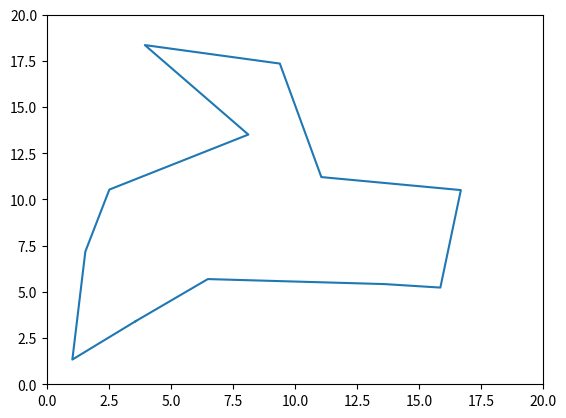
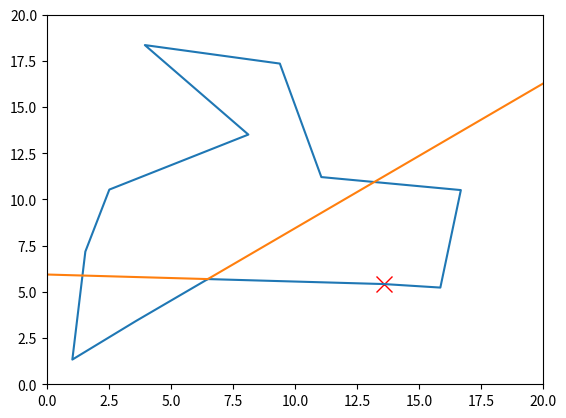
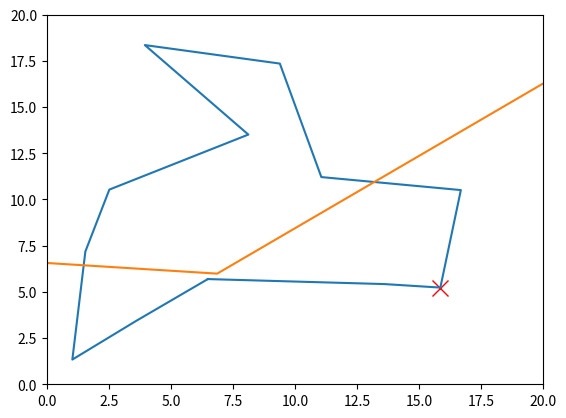
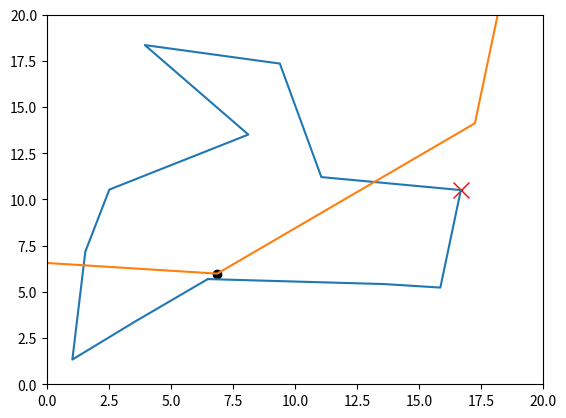
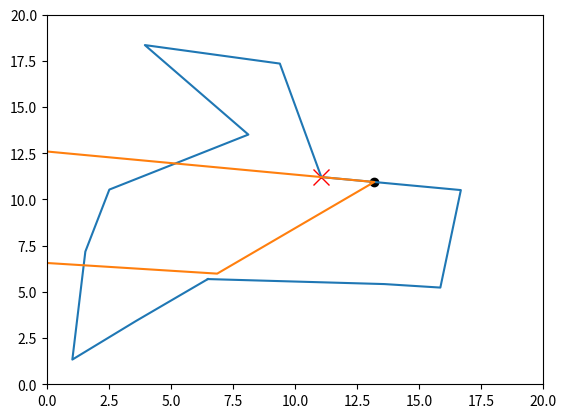
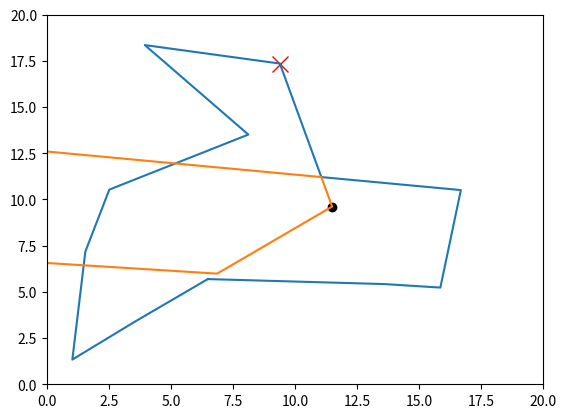
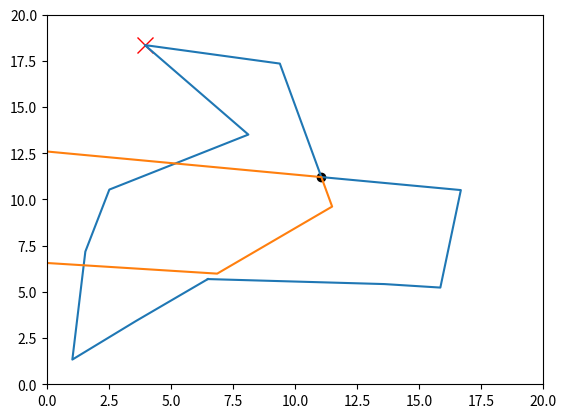
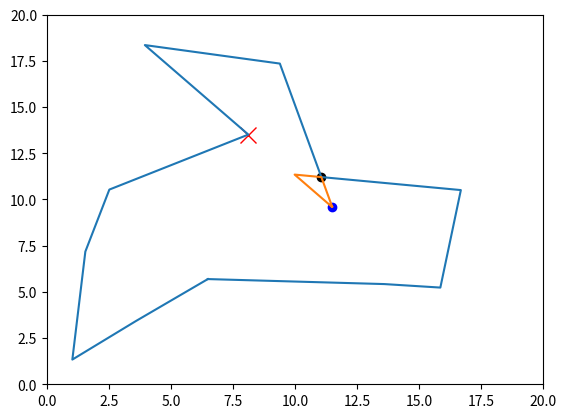
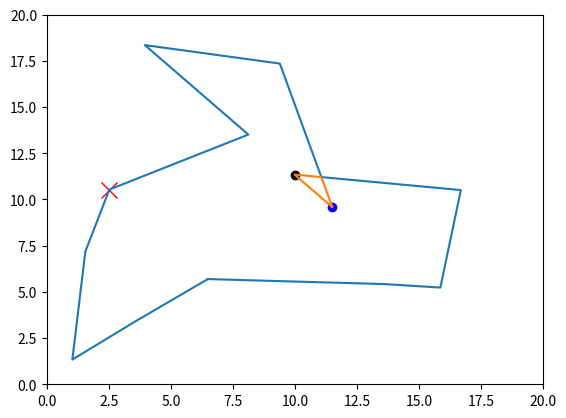
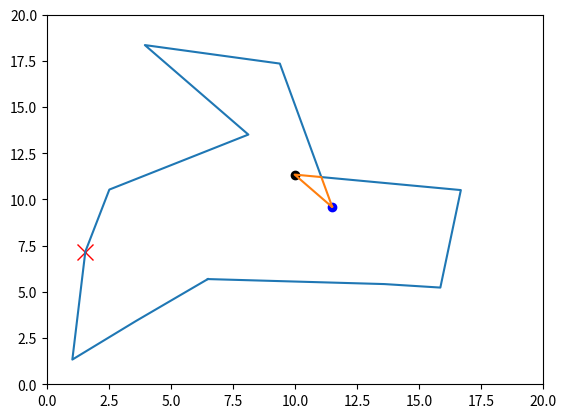
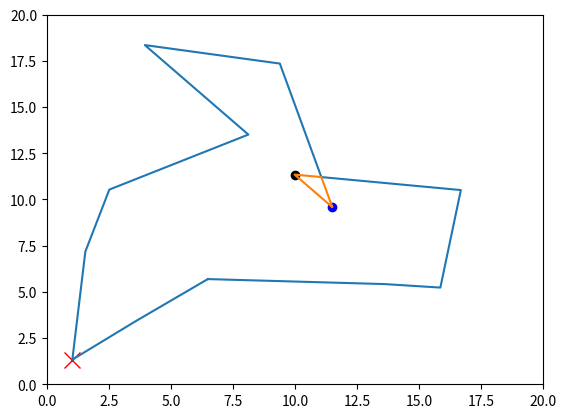
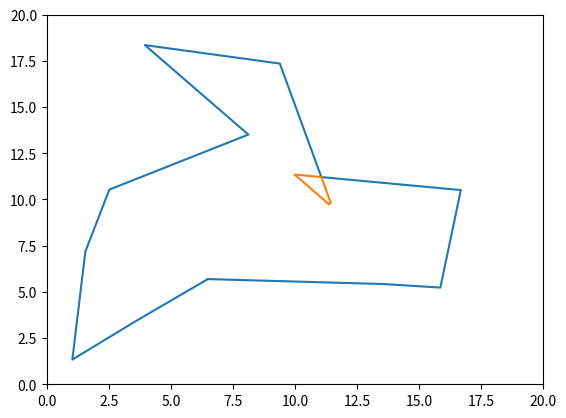

Reproduce these figures in Python, in order.
import matplotlib.pyplot as plt
import math
import copy
import sys
import time



inf_d = 40
win_size = 20
N = 16 #number of points
text_x=4
text_y=10
text = "This Polygon needs at least two gaurds."
font_size=12



#TODO: A function is_circular
#TODO: If the number of vertices is less than or equal to 3, 
#TODO: Remove all straight edges
#TODO: Constant size window.

class Node(object):
    def __init__(self, num, x, y):
        self.v_num = num
        self.x = x
        self.y = y
        self.left = None
        self.right = None

    def print(self):
        print(self.x,self.y)

class DoublyLinkedList():
    def __init__(self):
        self.head=None
        self.tail=None

    def append_head(self,node):
        if(self.head is None):
            self.head = node
            self.tail= node
        else:
            node.left = self.head.left
            node.right = self.head
            self.head.left = node
            self.head = node

    def append_k(self,node):
        if(self.head is None):
            self.tail = self.head = node
        else:
            node.right = self.tail
            self.tail.left = node
            self.tail = node

    def append_tail(self,node,make_circular=False):
        if(self.head is None):
            self.head = node
            return
        is_circular = self.head.left is not None

        if(is_circular):
            node.right=self.head
            node.left = self.head.left
            self.head.left.right = node
            self.head.left = node
        else:
            temp = self.head
            while(temp.right is not None):
                temp = temp.right
            node.left = temp
            temp.right=node
        if(make_circular):
            node.right=self.head
            self.head.left = node

    def delete_node(self,node):
        if(self.head is None):
            print("empty list")
            return

        is_circular = self.head.left is not None

        if(is_circular):
            temp = self.head.right
            while(temp!=self.head and temp!=node):
                temp = temp.right
        else:
            temp = self.head
            while(temp is not None and temp != node):
                temp=temp.right

        if(temp==node):
            if self.head==node:
                self.head = self.head.right
            if temp.left is not None:
                temp.left.right = node.right
            if temp.right is not None:
                temp.right.left = node.left
        else:
            print("Unable to delete node")
    def plot(self):
        circular = self.head.left is not None
        x = []
        y = []
        if(circular):
            temp = self.head.right
            x.append(self.head.x)
            y.append(self.head.y)
            while temp != self.head:
                x.append(temp.x)
                y.append(temp.y)
                temp=temp.right
            x.append(x[0])
            y.append(y[0])
        else:
            temp=self.head
            while temp is not None:
                x.append(temp.x)
                y.append(temp.y)
                temp=temp.right
        plt_polygon(x,y)
    
    def kplot(self):
        x = []
        y = []
        if(self.head == self.tail and self.head.right is not None and self.tail.left is not None):
            temp = self.head.left
            x.append(self.head.x)
            y.append(self.head.y)
            while temp != self.head:
                x.append(temp.x)
                y.append(temp.y)
                temp=temp.left
            x.append(x[0])
            y.append(y[0])
        else:
            temp=self.head
            while temp is not None:
                x.append(temp.x)
                y.append(temp.y)
                temp=temp.left
        plt_polygon(x,y)
    def first_reflex_node(self):
        temp = self.head.right
        node = None
        while(temp!= self.head): #reflex test is always for a circular list
            if(ccw(temp.left,temp,temp.right) <0 ):# we will remove all straight edges. degenerate, ignore for now
                node = temp
                break
            temp = temp.right
        return node

    def reset_v_num(self,node):
        temp = self.head.right
        while(temp!=self.head):
            if temp == node:
                break
            temp = temp.right

        if(temp == node):
            i = 0
            node.v_num = i
            self.head = node
            temp = temp.right
            while(temp!=node):
                i+=1
                temp.v_num = i
                temp = temp.right
        else:
            print("the reflex edge vertex doesn't exist.")
"""
    def print(self):
        temp = self.head

        #print("v_num:%d\t(x,y):(%d,%d)\n"%(temp.v_num,temp.x,temp.y))
        print("printing datastructure")
        temp = temp.right
        temp.print()

        while(temp!=self.head and temp.right is not None):
            #print("v_num:%d\t(x,y):(%d,%d)\n"%(temp.v_num,temp.x,temp.y))
            temp.print()
            temp = temp.right
"""

def is_reflex(node):
    return ccw(node.left,node,node.right) <0 


#division by zero error, robust
def intersection(a,b,c,d):
    dtr = ((b.x-a.x)*(d.y-c.y)-(b.y-a.y)*(d.x-c.x))
    if(math.isclose(dtr,0)):
        print("lines are parallel.degenerate case")
        return None
    r = ((a.y-c.y)*(d.x-c.x)-(a.x-c.x)*(d.y-c.y))/dtr
    s = ((a.y-c.y)*(b.x-a.x)-(a.x-c.x)*(b.y-a.y))/dtr
#    if((r >0 or math.isclose(r,0)) and (r<1 or math.isclose(r,1)) and (s>0 or math.isclose(s,0)) and (s<1 or math.isclose(s,1))):
    if(r >=0 and r<=1  and s>=0 and s<=1 ):
        return (a.x+r*(b.x-a.x),a.y+r*(b.y-a.y))
    elif(is_between(a,c,b)):
        return (c.x,c.y)
    elif(is_between(a,d,b)):
        return (d.x,d.y)
    else:
        return None

def ccw(a,b,c):
	return (b.x - a.x) * (c.y - a.y) - (c.x - a.x) * (b.y - a.y)


def plt_polygon(x,y):
    plt.plot(x,y)
    #plt.show()

def inf_coord(a,b, along_b = False):
    v = (b.x - a.x, b.y - a.y)
    v_mod = math.sqrt(v[0]**2+v[1]**2)
    u = (v[0]/v_mod,v[1]/v_mod)
    if(along_b):
        p = (a.x + inf_d*u[0],a.y + inf_d*u[1])
    else:
        p = (a.x - inf_d*u[0],a.y - inf_d*u[1])
    return p

def distance(a,b):
    return math.sqrt((a.x - b.x)**2 + (a.y - b.y)**2)

def is_between(a,c,b):
    return math.isclose(distance(a,c) + distance(c,b), distance(a,b))

def display():
    plt.axis([0,win_size,0,win_size])
    plt.plot(F1.x,F1.y,marker='o', c='k')
    plt.plot(L1.x,L1.y,marker='o', c='b')
    plt.plot(vi.x,vi.y,marker='x',c='r',ms=12)
    P.plot()
    K.kplot()
    plt.show()

if(len(sys.argv) == 3):
    N = int(sys.argv[2])
    plt.text(6,21,"Please provide input.",fontsize=font_size)
    plt.axis([0,win_size,0,win_size])
    plt.plot()
    inpt = plt.ginput(N,show_clicks=True)
    x = [i[0] for i in inpt]
    y = [i[1] for i in inpt]
else:
    inpt = [(3.588709677419355, 3.4199134199134198), (6.4919354838709671, 5.6926406926406923), (13.608870967741936, 5.4220779220779232), (15.866935483870968, 5.2326839826839837), (16.693548387096772, 10.50865800865801), (11.068548387096772, 11.212121212121213), (9.3951612903225801, 17.353896103896105), (3.9516129032258061, 18.354978354978357), (8.125, 13.511904761904763), (2.520161290322581, 10.535714285714286), (1.55241935483871, 7.1807359307359313), (1.028225806451613, 1.3365800865800868)]

#inpt = [(2,1),(5,0),(6,5),(8,8),(7,9),(5.5,13),(4,11),(2,11.5),(3,8.5),(3,6),(0,4)]
"""
#inpt = [(3,1),(5,0),(6,5),(8,8),(7,9),(5.5,13),(2,11.5),(3,8.5),(3,6),(4,4)]
inpt = [(1,1),(2,2),(1,3),(0,2)] #convex 
#inpt = [(2,2),(4,6),(2,3),(1,4)]
x = [i[0] for i in inpt]
y = [i[1] for i in inpt]
#plt_polygon(x,y) 
"""
#inpt = [(1.723790322580645, 2.8192640692640696), (4.737903225806452, 4.0909090909090917), (8.4778225806451601, 1.5476190476190479), (8.5181451612903221, 6.8641774891774894), (2.0766129032258065, 9.7997835497835517), (0.42338709677419351, 3.9826839826839828)]

#inpt = [(3.588709677419355, 3.4199134199134198), (6.4919354838709671, 5.6926406926406923), (13.608870967741936, 5.4220779220779232), (15.866935483870968, 5.2326839826839837), (16.693548387096772, 10.50865800865801), (11.068548387096772, 11.212121212121213), (9.3951612903225801, 17.353896103896105), (3.9516129032258061, 18.354978354978357), (8.125, 13.511904761904763), (2.520161290322581, 10.535714285714286), (1.55241935483871, 7.1807359307359313), (1.028225806451613, 1.3365800865800868)]
#inpt = [(3.245967741935484, 3.5010822510822512), (8.3266129032258078, 2.337662337662338), (8.3266129032258078, 5.6114718614718626), (11.471774193548388, 5.3138528138528152), (15.544354838709676, 2.283549783549784), (19.254032258064516, 4.258658008658009), (19.052419354838708, 8.0735930735930737), (18.608870967741936, 11.780303030303031), (10.362903225806452, 12.754329004329005), (5.1814516129032251, 13.701298701298704), (4.05241935483871, 18.030303030303031), (0.94758064516129004, 17.813852813852815), (3.125, 13.863636363636367), (2.0161290322580649, 9.9404761904761916)]
#inpt = [(3.286290322580645, 4.3939393939393945), (3.3266129032258061, 8.0465367965367971), (4.9395161290322589, 8.317099567099568), (7.338709677419355, 6.9372294372294387), (10.58467741935484, 2.7164502164502169), (9.7983870967741922, 10.806277056277057), (15.06048387096774, 8.9123376623376629), (16.3508064516129, 4.2857142857142865), (16.794354838709676, 12.240259740259742), (10.362903225806452, 16.352813852813856), (8.2056451612903238, 14.458874458874462), (3.911290322580645, 15.135281385281388), (3.024193548387097, 18.030303030303031), (1.895161290322581, 14.269480519480521)]
#inpt = [(3.3266129032258061, 4.312770562770563), (5.8870967741935489, 9.3722943722943732), (8.5887096774193559, 5.7196969696969706), (11.25, 2.2294372294372291), (11.754032258064516, 8.425324675324676), (15.7258064516129, 8.9935064935064943), (15.06048387096774, 13.971861471861473), (18.004032258064516, 17.516233766233768), (10.806451612903224, 19.410173160173162), (3.689516129032258, 18.463203463203467), (6.8145161290322571, 16.677489177489178), (8.870967741935484, 15.703463203463205), (9.4153225806451601, 12.943722943722944), (3.991935483870968, 13.430735930735931)]
#inpt = [(1.774193548387097, 3.9339826839826841), (6.1088709677419351, 5.7196969696969706), (10.362903225806452, 4.0422077922077921), (14.939516129032256, 2.283549783549784), (12.439516129032256, 11.563852813852815), (16.25, 15.405844155844157), (5.0604838709677411, 18.814935064935067), (8.0241935483870961, 13.620129870129873)]
x = [i[0] for i in inpt]
y = [i[1] for i in inpt]


P = DoublyLinkedList()

n = len(inpt)

for i,pt in enumerate(inpt):
    node = Node(i,pt[0],pt[1])
    P.append_tail(node)

#hack to avoid multiple ifs
P.delete_node(node)
P.append_tail(node, make_circular=True)
P.plot()
plt.axis([0,win_size,0,win_size])
plt.show()


r_node = P.first_reflex_node()

if(r_node is None):
    plt.text(2,10,"A convex polygon coincides with its kernel.",fontsize=font_size,bbox=dict(facecolor='red', alpha=0.5))
    P.plot()
    plt.axis([0,win_size,0,win_size])
    plt.show()
    sys.exit()

P.reset_v_num(r_node) #r_node is the self.head node


vi = r_node

K = DoublyLinkedList()


F1 = inf_coord(vi,vi.right) #1st edge. infinity-r_node
L1 = inf_coord(vi,vi.left) #2nd edge. r_node-infinity


F1 = Node(0,F1[0],F1[1])
L1 = Node(1,L1[0],L1[1])
K.append_k(F1)
K.append_k(copy.deepcopy(vi))
K.append_k(L1)


vi = vi.right


i = 1
while(i<=n-2):
    display()
    if(is_reflex(vi)): #vertex i is reflex
        vi_next_inf = inf_coord(vi,vi.right)
        vi_next_inf = Node(0,vi_next_inf[0],vi_next_inf[1])
        left_test = ccw(vi_next_inf,vi.right, F1)
        if(left_test<0 or math.isclose(left_test,0)): #F1 lies on or right of the vi+1 to inf line
            p = None
            q = None
            wt1 = F1
            wt2 = F1.left
            while(wt1!=L1):
                p = intersection(wt2,wt1,vi.right,vi_next_inf)
                if(p is not None):
                    w_d = Node(0,p[0],p[1])
                    break
                wt1 = wt2
                wt2 = wt2.left
            if(wt1==L1):
                plt.text(text_x,text_y,text,fontsize=font_size,bbox=dict(facecolor='red', alpha=0.5))
                display()
                sys.exit(0)
            ws2 = F1
            ws1 = F1.right
            while(ws1 is not None):
                q = intersection(ws2,ws1,vi.right,vi_next_inf)
                if(q is not None):
                    w_dd = Node(0,q[0],q[1])
                    break
                ws2 = ws1
                ws1 = ws1.right
            if(q is None):
                tail_end2 = K.tail
                tail_end1 = tail_end2.right
                head_end = K.head

                #product of two left tests should be the same=> slope within the slopes of end half lines
                if((ccw(tail_end1,tail_end2,vi_next_inf)  * ccw(vi.right,vi_next_inf, head_end)) > 0): #slope is comprised bw the slopes of the two half lines
                    wt2.right = w_d
                    w_d.left = wt2
                    w_d.right = vi_next_inf
                    vi_next_inf.left = w_d
                    #vi_next_inf.right = None
                    K.head = vi_next_inf
                #if slope is not comprised withing the two end half lines, the edge will pierce the current K at two points making it bounded.
                else:
                    wr2 = K.tail
                    wr1 = K.tail.right
                    while(True): #warning
                        q = intersection(wr1,wr2,vi.right,vi_next_inf)
                        if(q is not None):
                            w_dd = Node(0,q[0],q[1])
                            break
                    wt2.right = w_d
                    w_d.left = wt2
                    w_d.right = w_dd
                    w_dd.left = w_d
                    w_dd.right = wr1
                    wr1.left = w_dd
                    K.tail = K.head = wt2 # K is bounded now. should head be wt2?
            else:
                w_d.left = wt2
                wt2.right = w_d
                w_d.right = w_dd
                w_dd.left = w_d
                w_dd.right = ws1
                ws1.left = w_dd
                if(K.head==K.tail):
                    K.head = K.tail = w_d

            if(q is None):
                F1 = vi_next_inf
            else:
                F1 = w_dd
            #case 11
            w1 = L1
            w2 = L1.left
            while(w2 is not None):
                if(ccw(vi.right,w1,w2)>0):
                    L1 = w1
                    break
                w1 = w2
                w2 = w2.left

        #Ki+1 = Ki since the intersection of the new half plane and the current kernel is the current kernel itself
        else:
            #case 12 F1
            w1 = F1
            w2 = F1.left
            while(w2 is not None):
                if(ccw(vi.right,w1,w2)<0):
                    F1 = w1
                    break
                w1 = w2
                w2 = w2.left
            #case 11 L1
            w1 = L1
            w2 = L1.left
            while(w2 is not None):
                if(ccw(vi.right,w1,w2)>0):
                    L1 = w1
                    break
                w1=w2
                w2=w2.left
        
    else:
        vi_next_inf = inf_coord(vi,vi.right,along_b=True)
        vi_next_inf = Node(0,vi_next_inf[0],vi_next_inf[1])
        if(ccw(vi,vi_next_inf,L1)>0): # L1 is to the left. Ki+1 = Ki
            #case 12 F1
            w1 = F1
            w2 = F1.left
            while(w2 is not None):
                if(ccw(vi.right,w1,w2)<0):
                    F1 = w1
                    break
                w1 = w2
                w2 = w2.left
            if(K.head == K.tail and K.head.right is not None and K.tail.left is not None): #bounded
                #case 11 L1
                w1 = L1
                w2 = L1.left
                while(w2 is not None):
                    if(ccw(vi.right,w1,w2)>0):
                        L1 = w1
                        break
                    w1=w2
                    w2=w2.left
        else:
            p = None
            q = None
            wt2 = L1
            wt1 = L1.right
            while(wt2!=F1):
                p = intersection(wt2,wt1,vi,vi_next_inf)
                if(p is not None):
                    w_d = Node(0,p[0],p[1])
                    break
                wt2 = wt1
                wt1 = wt1.right
            if(wt2==F1):
                plt.text(text_x,text_y,text,fontsize=font_size,bbox=dict(facecolor='red', alpha=0.5))
                display()
                sys.exit(0)
            ws1 = L1
            ws2 = L1.left
            while(ws2 is not None):
                q = intersection(ws1,ws2,vi,vi_next_inf)
                if(q is not None):
                    w_dd = Node(0,q[0],q[1])
                    break
                ws1 = ws2
                ws2 = ws2.left
            if(q is None):
                tail_end2 = K.tail
                tail_end1 = tail_end2.right
                head_end = K.head
                if((ccw(tail_end1,tail_end2,vi_next_inf)  * ccw(vi,vi_next_inf, head_end)) > 0): #slope is comprised bw the slopes of the two half lines
                    wt1.left = w_d
                    w_d.right = wt1
                    w_d.left = vi_next_inf
                    vi_next_inf.right = w_d
                    #vi_next_inf.left = None
                    K.tail = vi_next_inf #vi_next_inf is the head?
                else:
                    wr1 = K.head
                    wr2 = wr1.left
                    while(True):
                        q = intersection(wr1,wr2,vi,vi_next_inf)
                        if(q is not None):
                            w_dd = Node(0,q[0],q[1])
                            break
                        wr1 = wr2
                        wr2 = wr2.left
                    wr2.right = w_dd
                    w_dd.left = wr2
                    w_dd.right = w_d
                    w_d.left = w_dd
                    w_d.right = wt1
                    wt1.left = w_d
                    K.tail = K.head = wr2
            else:
                w_d.left = w_dd
                w_d.right = wt1
                w_dd.right = w_d
                w_dd.left = ws2
                wt1.left = w_d
                ws2.right = w_dd
                if(K.head==K.tail):
                    K.head = K.tail = w_d

            #update F1 and L1
            if(q is None):
                L1 = vi_next_inf
                if(is_between(vi,vi.right,w_d)):
                    #case 12 F1
                    w1 = F1
                    w2 = F1.left
                    while(w2 is not None):
                        if(ccw(vi.right,w1,w2)<0):
                            F1 = w1
                            break
                        w1 = w2
                        w2 = w2.left
                else:
                    F1= w_d
            else:
                if(is_between(vi,vi.right,w_d)):
                    #case 12 F1
                    w1 = F1
                    w2 = F1.left
                    while(w2 is not None):
                        if(ccw(vi.right,w1,w2)<0):
                            F1 = w1
                            break
                        w1 = w2
                        w2 = w2.left
                else:
                        F1 = w_d
                if(is_between(vi,vi.right,w_dd)):
                    L1 = w_dd
                else:
                    #case 11 w_dd
                    w1 = w_dd
                    w2 = w_dd.left
                    while(w2 is not None):
                        if(ccw(vi.right,w1,w2)>0):
                            L1 = w1
                            break
                        w1=w2
                        w2=w2.left

    vi=vi.right
    i+=1

P.plot()
K.kplot()

plt.axis([0,win_size,0,win_size])
plt.show()


"""
use of vector algebra
use of math.isclose to avoid floating point errors.
consistency in variable naming
a single data structure that handles the transformation of a doubly linked list to a circular list.
avoid slope tests, angle tests suggested in the paper with left tests.
"""
